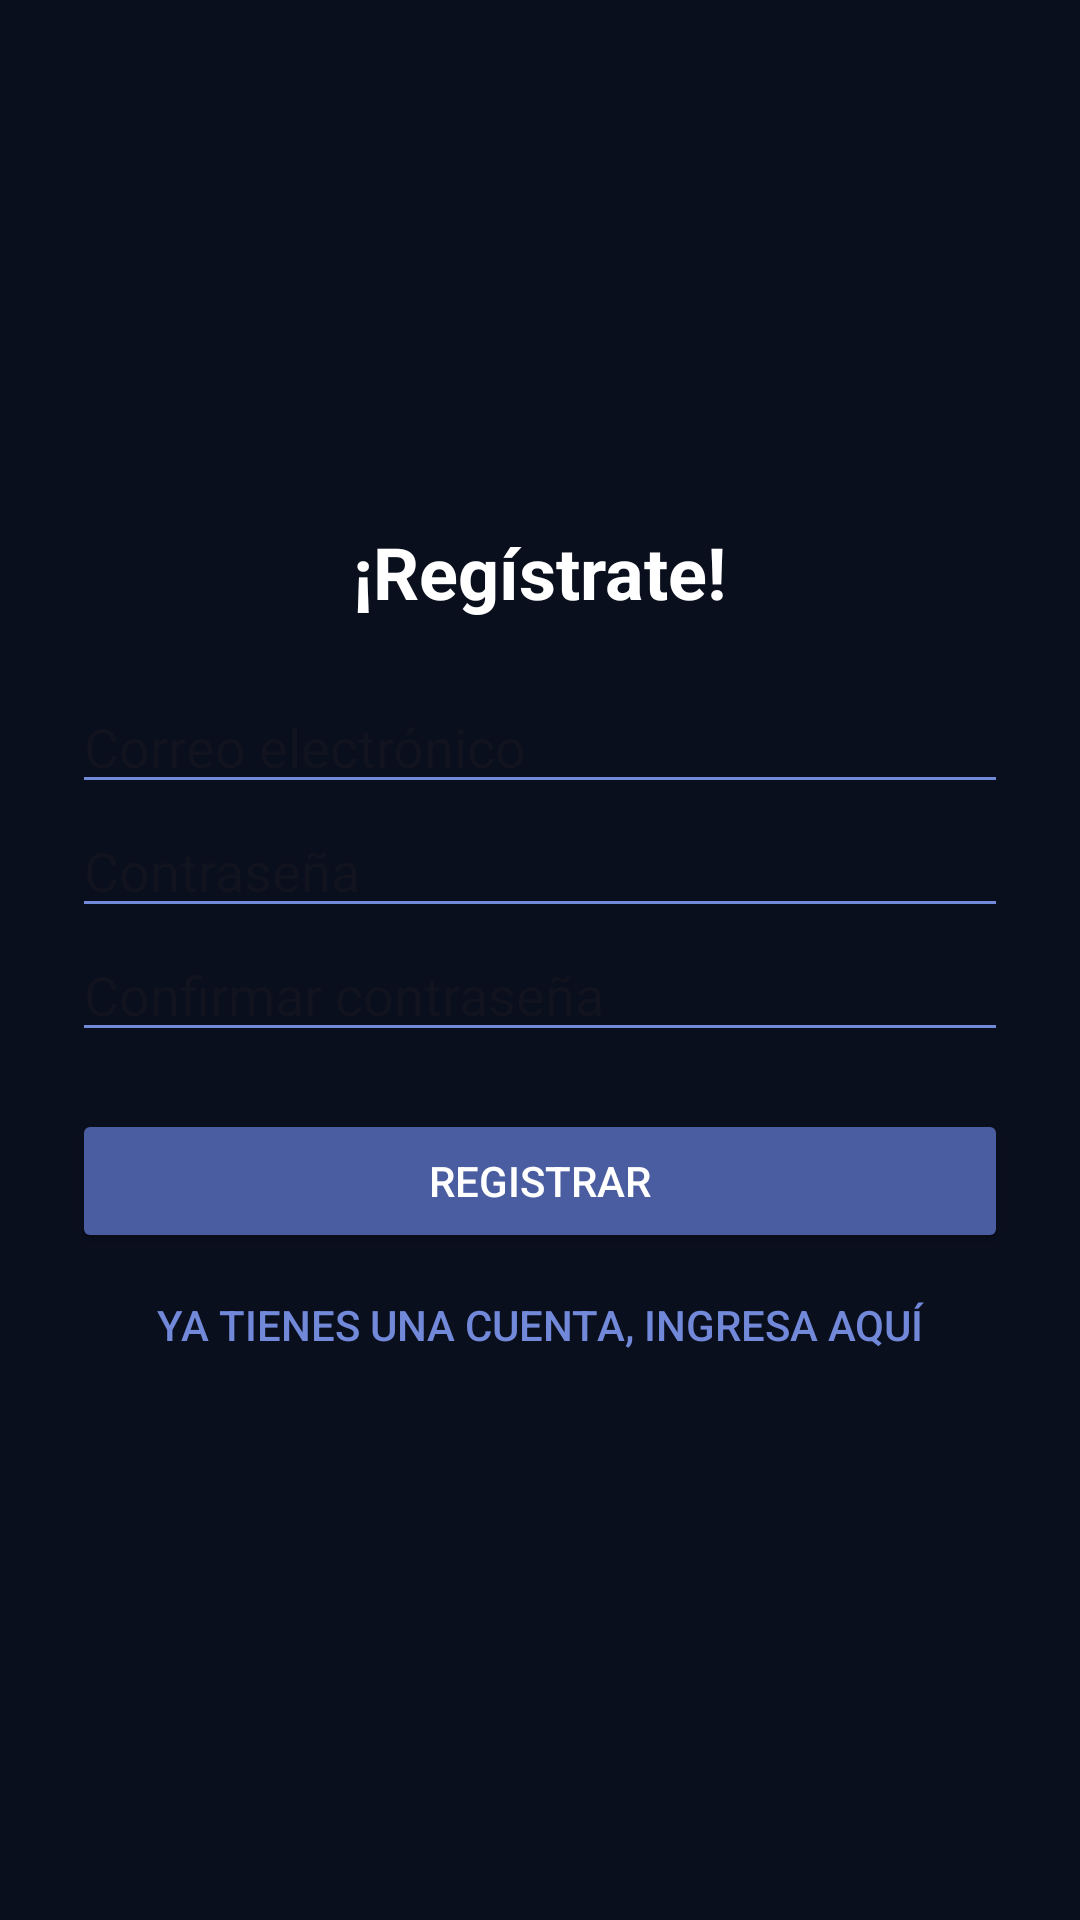

Reconstruct the res/layout file that produces this screen, plus the resources it refers to.
<!-- AndroidManifest.xml: application theme Theme.PracticaAutenticacionCervantesFedra -->
<!-- res/layout/activity_register.xml -->
<?xml version="1.0" encoding="utf-8"?>
<LinearLayout
    xmlns:android="http://schemas.android.com/apk/res/android"
    xmlns:tools="http://schemas.android.com/tools"
    android:layout_width="match_parent"
    android:layout_height="match_parent"
    android:orientation="vertical"
    android:gravity="center"
    android:background="@color/backgroundWarm"
    android:padding="24dp">

    
    <TextView
        android:layout_width="wrap_content"
        android:layout_height="wrap_content"
        android:text="¡Regístrate!"
        android:textColor="@color/white"
        android:textSize="24sp"
        android:textStyle="bold"
        android:gravity="center"
        android:layout_marginBottom="20dp" />

    
    <EditText
        android:id="@+id/etrEmail"
        android:layout_width="match_parent"
        android:layout_height="wrap_content"
        android:hint="Correo electrónico"
        android:textColor="@color/white"
        android:hintTextColor="@color/textWarm"
        android:backgroundTint="@color/textWarm"
        android:inputType="textEmailAddress"/>

    
    <EditText
        android:id="@+id/etrPassword"
        android:layout_width="match_parent"
        android:layout_height="wrap_content"
        android:hint="Contraseña"
        android:textColor="@color/white"
        android:hintTextColor="@color/textWarm"
        android:backgroundTint="@color/textWarm"
        android:inputType="textPassword"/>

    
    <EditText
        android:id="@+id/etrConfirmPassword"
        android:layout_width="match_parent"
        android:layout_height="wrap_content"
        android:hint="Confirmar contraseña"
        android:textColor="@color/white"
        android:hintTextColor="@color/textWarm"
        android:backgroundTint="@color/textWarm"
        android:inputType="textPassword"/>

    
    <TextView
        android:id="@+id/tvrError"
        android:layout_width="wrap_content"
        android:layout_height="wrap_content"
        android:textColor="@android:color/holo_red_light"
        android:visibility="invisible"
        android:textSize="14sp"/>

    
    <Button
        android:id="@+id/btnRegister"
        android:layout_width="match_parent"
        android:layout_height="wrap_content"
        android:text="Registrar"
        android:textColor="@color/white"
        android:backgroundTint="@color/buttonWarm"/>

    <Button
        android:id="@+id/btnGoLogin"
        android:layout_width="match_parent"
        android:layout_height="wrap_content"
        android:text="Ya tienes una cuenta, ingresa aquí"
        android:textColor="@color/textWarm"
        android:background="@android:color/transparent"/>
</LinearLayout>
<!-- resources referenced by this layout -->
<resources>
  <color name="backgroundWarm">#0A0F1E</color>
  <color name="buttonWarm">#4B5DA1</color>
  <color name="textWarm">#7289DA</color> &gt;
  <color name="white">#FFFFFFFF</color>
  <style name="Theme.PracticaAutenticacionCervantesFedra" parent="Base.Theme.PracticaAutenticacionCervantesFedra" />
  <style name="Base.Theme.PracticaAutenticacionCervantesFedra" parent="Theme.Material3.DayNight.NoActionBar">
          
          
      </style>
</resources>
